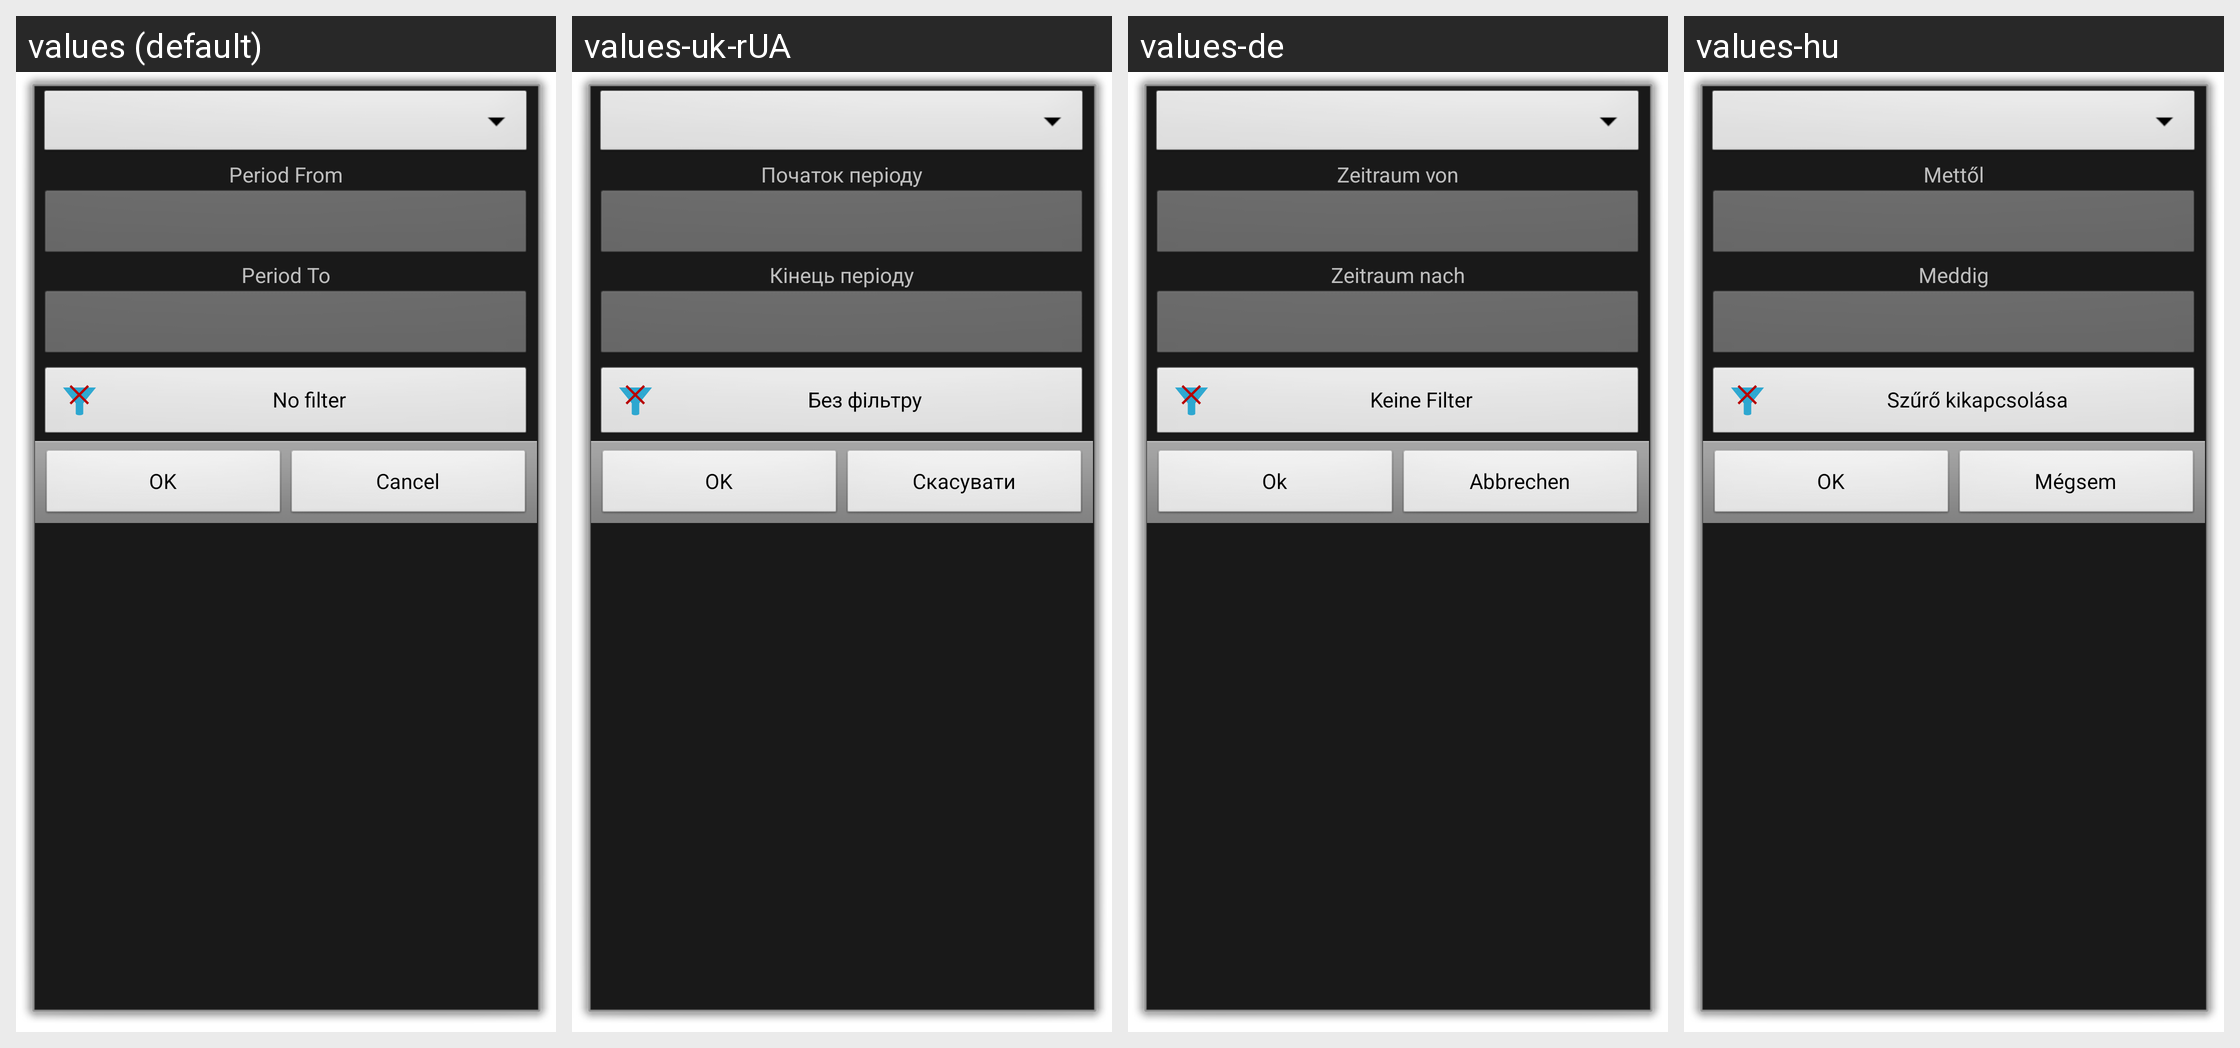

For this localized Android screen grid, give each drawn string resource with its value in every locale shown.
Android screen res/layout/date_filter.xml rendered under 4 locales, left to right: values (default), values-uk-rUA, values-de, values-hu. Device: Nexus 5 (rendered at 1080×1920; each locale shown at half size, 540×960, under a caption strip naming it); theme android:Theme.Dialog.
Other locales in the repository, not shown: values-ca, values-cs-rCZ, values-da, values-es, values-fr, values-it, values-ko, values-no-rNB, values-pl, values-pt-rBR, values-pt-rPT, values-ro, values-ru, values-sk, values-zh-rCN, values-zh-rTW.
Strings drawn on this screen, with the default value and each locale's value (text and hints the layout hard-codes, and strings that could not be matched under every locale, appear in the picture but are not listed):

period_from
  values: Period From
  values-uk-rUA: Початок періоду
  values-de: Zeitraum von
  values-hu: Mettől

period_to
  values: Period To
  values-uk-rUA: Кінець періоду
  values-de: Zeitraum nach
  values-hu: Meddig

no_filter
  values: No filter
  values-uk-rUA: Без фільтру
  values-de: Keine Filter
  values-hu: Szűrő kikapcsolása

ok
  values: OK
  values-uk-rUA: OK
  values-de: Ok
  values-hu: OK

cancel
  values: Cancel
  values-uk-rUA: Скасувати
  values-de: Abbrechen
  values-hu: Mégsem
